Image classification data set "cropped" (abishekdp/Brain-Tumour-detection-using-Transfer-learning-techniques on GitHub). Class labels (2): neurocytoma, schwannoma.

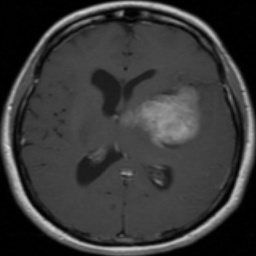
Label: schwannoma

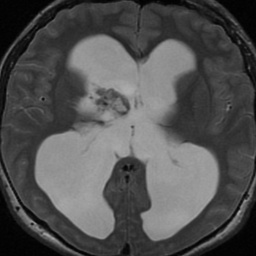
Label: neurocytoma

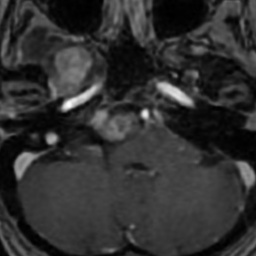
Label: schwannoma

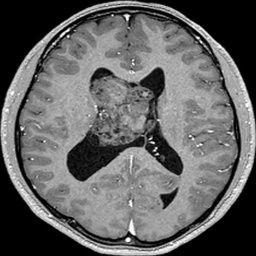
Label: neurocytoma

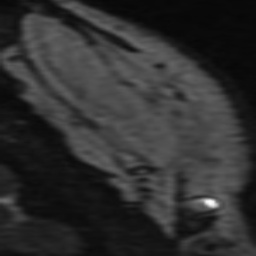
Label: schwannoma

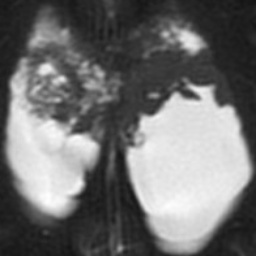
Label: neurocytoma
